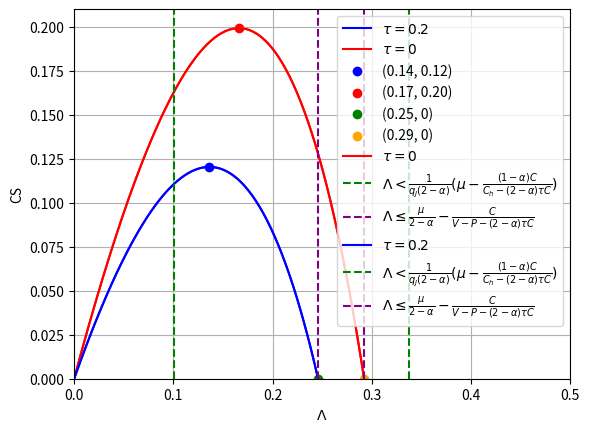

Reproduce this figure in Python.
# -*- coding: utf-8 -*-
"""
Created on Sun Nov 10 13:09:25 2024

@author: Nienke Keuning
"""

import numpy as np
import matplotlib.pyplot as plt
from scipy.optimize import minimize_scalar, fsolve

#%%
#initiate values
V = 6
C = 2
alpha = 0.7
mu = 0.9
tau_1 = 0.2
tau_2 = 0
P=1
H=1.3
Lambda = np.linspace(0, 0.69, 400)

#Define the consumer surplus for two values of the delivery time
CS_1 = Lambda*(V-P-(2-alpha)*C*(1/(mu-Lambda*(2-alpha))+tau_1))
CS_2 = Lambda*(V-P-(2-alpha)*C*(1/(mu-Lambda*(2-alpha))+tau_2))

#maximize the consumer surplus
max_CS_1 = minimize_scalar(lambda x: -x * (V - P - (2 - alpha) * C * (1 / (mu - x * (2 - alpha)) + tau_1)),
                           bounds=(0, 0.69), method='bounded')
max_CS_2 = minimize_scalar(lambda x: -x * (V - P - (2 - alpha) * C * (1 / (mu - x * (2 - alpha)) + tau_2)),
                           bounds=(0, 0.69), method='bounded')

#Using the maximized value find x and y values
Lambda_max_1 = max_CS_1.x
CS_max_1 = -max_CS_1.fun
Lambda_max_2 = max_CS_2.x
CS_max_2 = -max_CS_2.fun

#Find root points of consumer surplus
#Define function to find root, such that root can be found for all values of lambda
def root_CS_1(Lambda_val):
    return Lambda_val * (V - P - (2 - alpha) * C * (1 / (mu - Lambda_val * (2 - alpha)) + tau_1))

#take initial guess 0.4, such that the second root is found
root_lambda_1 = fsolve(root_CS_1, 0.4)  

#repeat for the second function
def root_CS_2(Lambda_val):
    return Lambda_val * (V - P - (2 - alpha) * C * (1 / (mu - Lambda_val * (2 - alpha)) + tau_2))

root_lambda_2 = fsolve(root_CS_2, 0.4)  

#create a plot
plt.plot(Lambda,CS_1, label=r"$\tau=0.2$",color="blue")
plt.plot(Lambda,CS_2,label=r"$\tau=0$",color="red")
plt.scatter(Lambda_max_1, CS_max_1, color="blue", label=f"({Lambda_max_1:.2f}, {CS_max_1:.2f})")
plt.scatter(Lambda_max_2, CS_max_2, color="red", label=f"({Lambda_max_2:.2f}, {CS_max_2:.2f})")
plt.scatter(root_lambda_1[0], 0, color="green", label=f"({root_lambda_1[0]:.2f}, 0)")
plt.scatter(root_lambda_2[0], 0, color="orange", label=f"({root_lambda_2[0]:.2f}, 0)")
plt.ylim(0,0.21)
plt.xlim(0,0.5)
plt.xlabel(r'$\Lambda$')
plt.ylabel(r'CS')
plt.legend()
plt.grid(True)
plt.show()

#%%
V = 6
C = 2
alpha = 0.7
mu = 0.9
tau_1 = 0.2
tau_2 = 0
P=1
H=1.3
Lambda = np.linspace(0, 0.5, 400)

CS_1 = Lambda*(V-P-(2-alpha)*C*(1/(mu-Lambda*(2-alpha))+tau_1))

CS_2 = Lambda*(V-P-(2-alpha)*C*(1/(mu-Lambda*(2-alpha))+tau_2))

constraint_2 = (1/(2-alpha))*(mu-((1-alpha)*C)/(H-(2-alpha)*tau_2*C))
constraint_3 = mu/(2-alpha)-C/(V-P-(2-alpha)*tau_2*C)

#create a plot
plt.plot(Lambda,CS_2,label=r"$\tau=0$",color="red")
plt.axvline(constraint_2, color="green", linestyle="--", label=r"$\Lambda< \frac{1}{q_J(2-\alpha)}(\mu-\frac{(1-\alpha)C}{C_h-(2-\alpha)\tau C})$")
plt.axvline(constraint_3, color="purple", linestyle="--", label=r"$\Lambda\leq\frac{\mu}{2-\alpha}-\frac{C}{V-P-(2-\alpha)\tau C}$")
plt.xlim(0,0.5)
plt.ylim(0,0.21)
plt.xlabel(r'$\Lambda$')
plt.ylabel('CS')
plt.legend()
plt.grid(True)
plt.show()

#%%
V = 6
C = 2
alpha = 0.7
mu = 0.9
tau_1 = 0.2
tau_2 = 0
P=1
H=1.3
Lambda = np.linspace(0, 0.5, 400)

CS_1 = Lambda*(V-P-(2-alpha)*C*(1/(mu-Lambda*(2-alpha))+tau_1))

CS_2 = Lambda*(V-P-(2-alpha)*C*(1/(mu-Lambda*(2-alpha))+tau_2))

constraint_2 = (1/(2-alpha))*(mu-(((1-alpha)*C)/(H-(2-alpha)*tau_1*C)))
constraint_3 = mu/(2-alpha)-C/(V-P-(2-alpha)*tau_1*C)

#create a plot
plt.plot(Lambda,CS_1, label=r"$\tau=0.2$",color="blue")
plt.axvline(constraint_2, color="green", linestyle="--", label=r"$\Lambda< \frac{1}{q_J(2-\alpha)}(\mu-\frac{(1-\alpha)C}{C_h-(2-\alpha)\tau C})$")
plt.axvline(constraint_3, color="purple", linestyle="--", label=r"$\Lambda\leq\frac{\mu}{2-\alpha}-\frac{C}{V-P-(2-\alpha)\tau C}$")
plt.xlim(0,0.5)
plt.ylim(0,0.21)
plt.xlabel(r'$\Lambda$')
plt.ylabel('CS')
plt.legend()
plt.grid(True)
plt.show()

